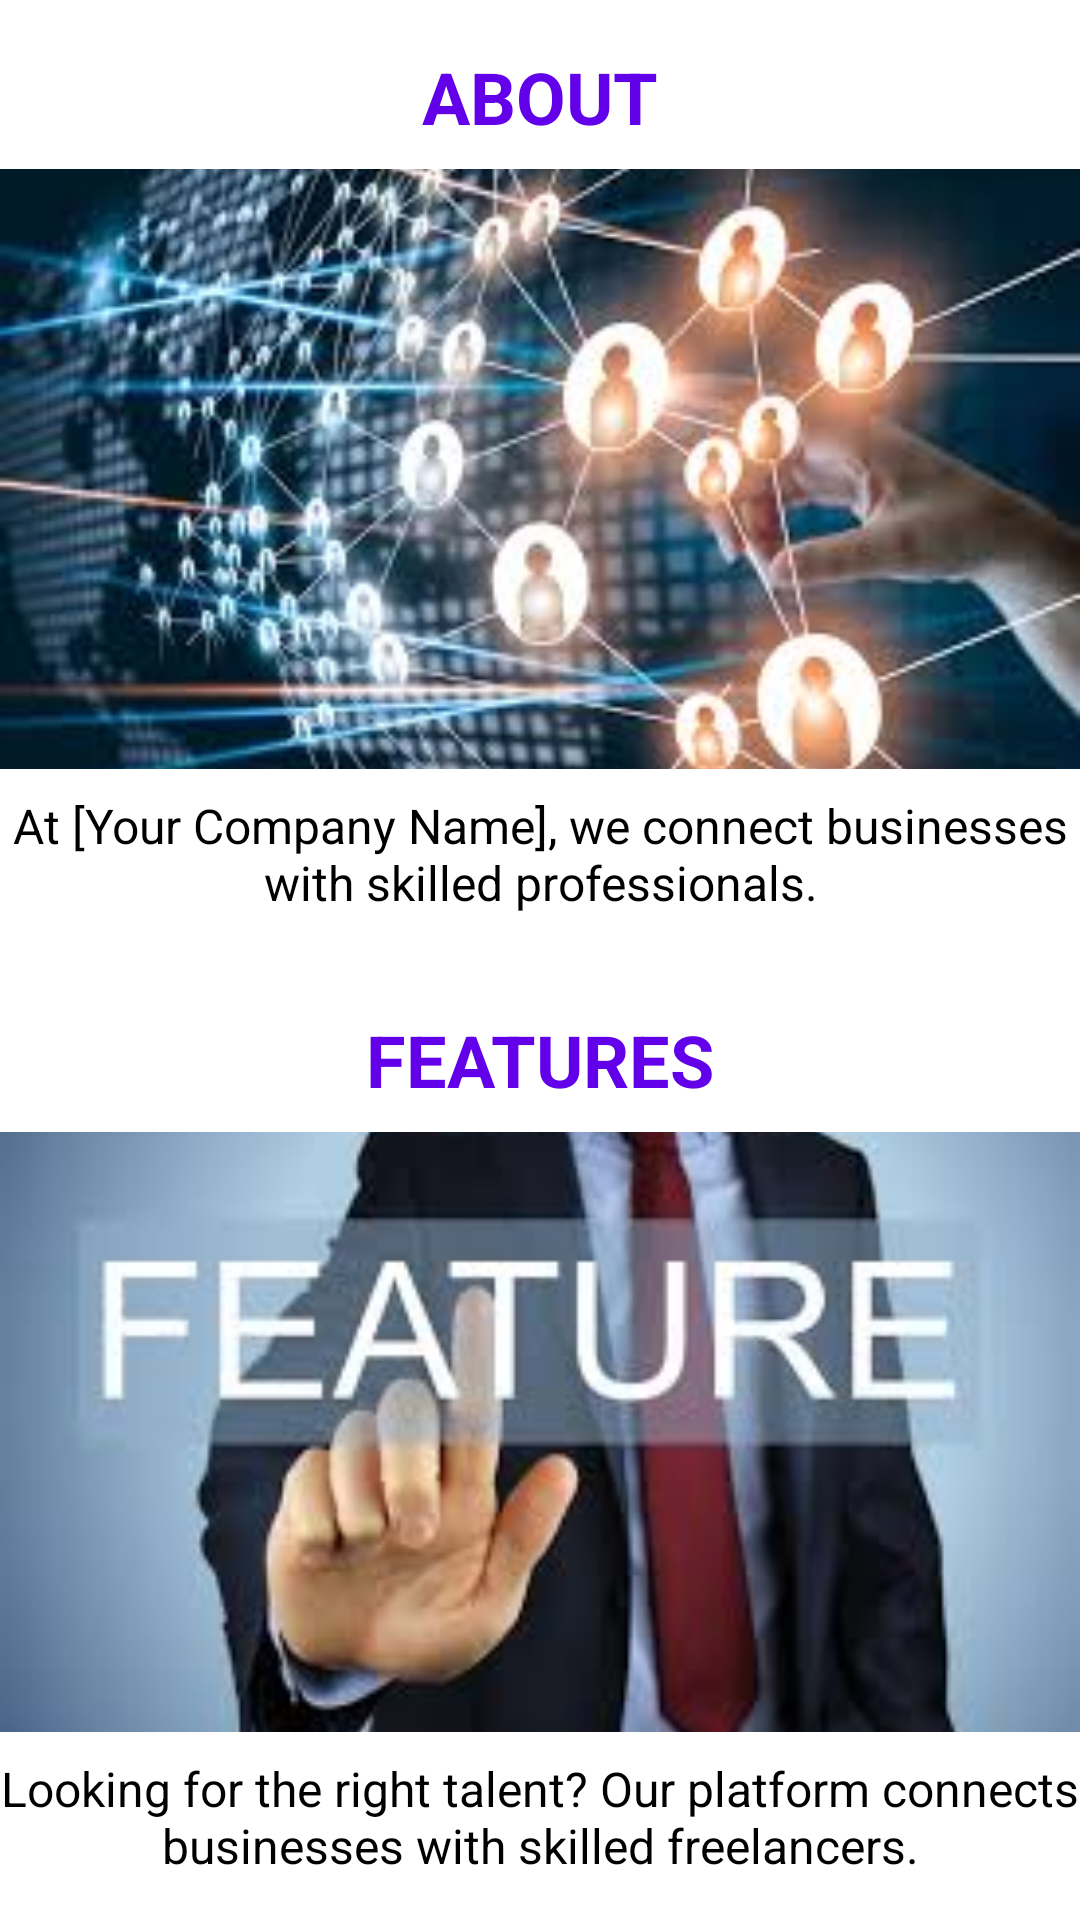

Layout XML and referenced resources for this Android screen:
<!-- AndroidManifest.xml: application theme Theme.Projet_integration -->
<!-- res/layout/fragment_category.xml -->
<?xml version="1.0" encoding="utf-8"?>
<FrameLayout xmlns:android="http://schemas.android.com/apk/res/android"
    xmlns:tools="http://schemas.android.com/tools"
    android:layout_width="match_parent"
    android:layout_height="match_parent"
    tools:context=".bottom_fragment.CategoryFragment">

    
    <ScrollView
        android:layout_width="match_parent"
        android:layout_height="match_parent">

        <LinearLayout
            android:layout_width="match_parent"
            android:layout_height="wrap_content"
            android:orientation="vertical"
            android:gravity="center_horizontal">

            
            <TextView
                android:id="@+id/about_title"
                android:layout_width="wrap_content"
                android:layout_height="wrap_content"
                android:text="ABOUT"
                android:textSize="24sp"
                android:textStyle="bold"
                android:textColor="#6200EA"
                android:layout_marginTop="16dp" />

            <ImageView
                android:id="@+id/about_image"
                android:layout_width="match_parent"
                android:layout_height="200dp"
                android:src="@drawable/about_us"
                android:scaleType="centerCrop"
                android:contentDescription="About image"
                android:layout_marginTop="8dp" />

            <TextView
                android:id="@+id/about_description"
                android:layout_width="match_parent"
                android:layout_height="wrap_content"
                android:text="At [Your Company Name], we connect businesses with skilled professionals."
                android:textSize="16sp"
                android:layout_marginTop="8dp"
                android:gravity="center" />

            
            <TextView
                android:id="@+id/features_title"
                android:layout_width="wrap_content"
                android:layout_height="wrap_content"
                android:text="FEATURES"
                android:textSize="24sp"
                android:textStyle="bold"
                android:textColor="#6200EA"
                android:layout_marginTop="32dp" />

            <ImageView
                android:id="@+id/feature_image"
                android:layout_width="match_parent"
                android:layout_height="200dp"
                android:src="@drawable/feature"
                android:scaleType="centerCrop"
                android:contentDescription="About image"
                android:layout_marginTop="8dp" />

            <TextView
                android:id="@+id/features_description"
                android:layout_width="match_parent"
                android:layout_height="wrap_content"
                android:text="Looking for the right talent? Our platform connects businesses with skilled freelancers."
                android:textSize="16sp"
                android:layout_marginTop="8dp"
                android:gravity="center" />

            
            <TextView
                android:id="@+id/problem_title"
                android:layout_width="wrap_content"
                android:layout_height="wrap_content"
                android:text="PROBLEM"
                android:textSize="24sp"
                android:textStyle="bold"
                android:textColor="#6200EA"
                android:layout_marginTop="32dp" />

            <ImageView
                android:id="@+id/problem_image"
                android:layout_width="match_parent"
                android:layout_height="200dp"
                android:src="@drawable/problem"
                android:scaleType="centerCrop"
                android:contentDescription="About image"
                android:layout_marginTop="8dp" />

            <TextView
                android:id="@+id/problem_description"
                android:layout_width="match_parent"
                android:layout_height="wrap_content"
                android:text="Our company's solution addresses the core problem by connecting the right talent with projects."
                android:textSize="16sp"
                android:layout_marginTop="8dp"
                android:gravity="center" />

            
            <TextView
                android:id="@+id/solution_title"
                android:layout_width="wrap_content"
                android:layout_height="wrap_content"
                android:text="SOLUTION"
                android:textSize="24sp"
                android:textStyle="bold"
                android:textColor="#6200EA"
                android:layout_marginTop="32dp" />

            <ImageView
                android:id="@+id/solution_image"
                android:layout_width="match_parent"
                android:layout_height="200dp"
                android:src="@drawable/solution"
                android:scaleType="centerCrop"
                android:contentDescription="About image"
                android:layout_marginTop="8dp" />

            <TextView
                android:id="@+id/solution_description"
                android:layout_width="match_parent"
                android:layout_height="wrap_content"
                android:text="Our company's solution addresses the core problem by connecting the right talent with projects."
                android:textSize="16sp"
                android:layout_marginTop="8dp"
                android:gravity="center" />
        </LinearLayout>
    </ScrollView>

</FrameLayout>
<!-- resources referenced by this layout -->
<resources>
  <!-- drawable about_us: png bitmap (drawable, 107916 bytes) -->
  <!-- drawable feature: png bitmap (drawable, 58749 bytes) -->
  <!-- drawable problem: png bitmap (drawable, 4123 bytes) -->
  <!-- drawable solution: png bitmap (drawable, 31787 bytes) -->
</resources>
